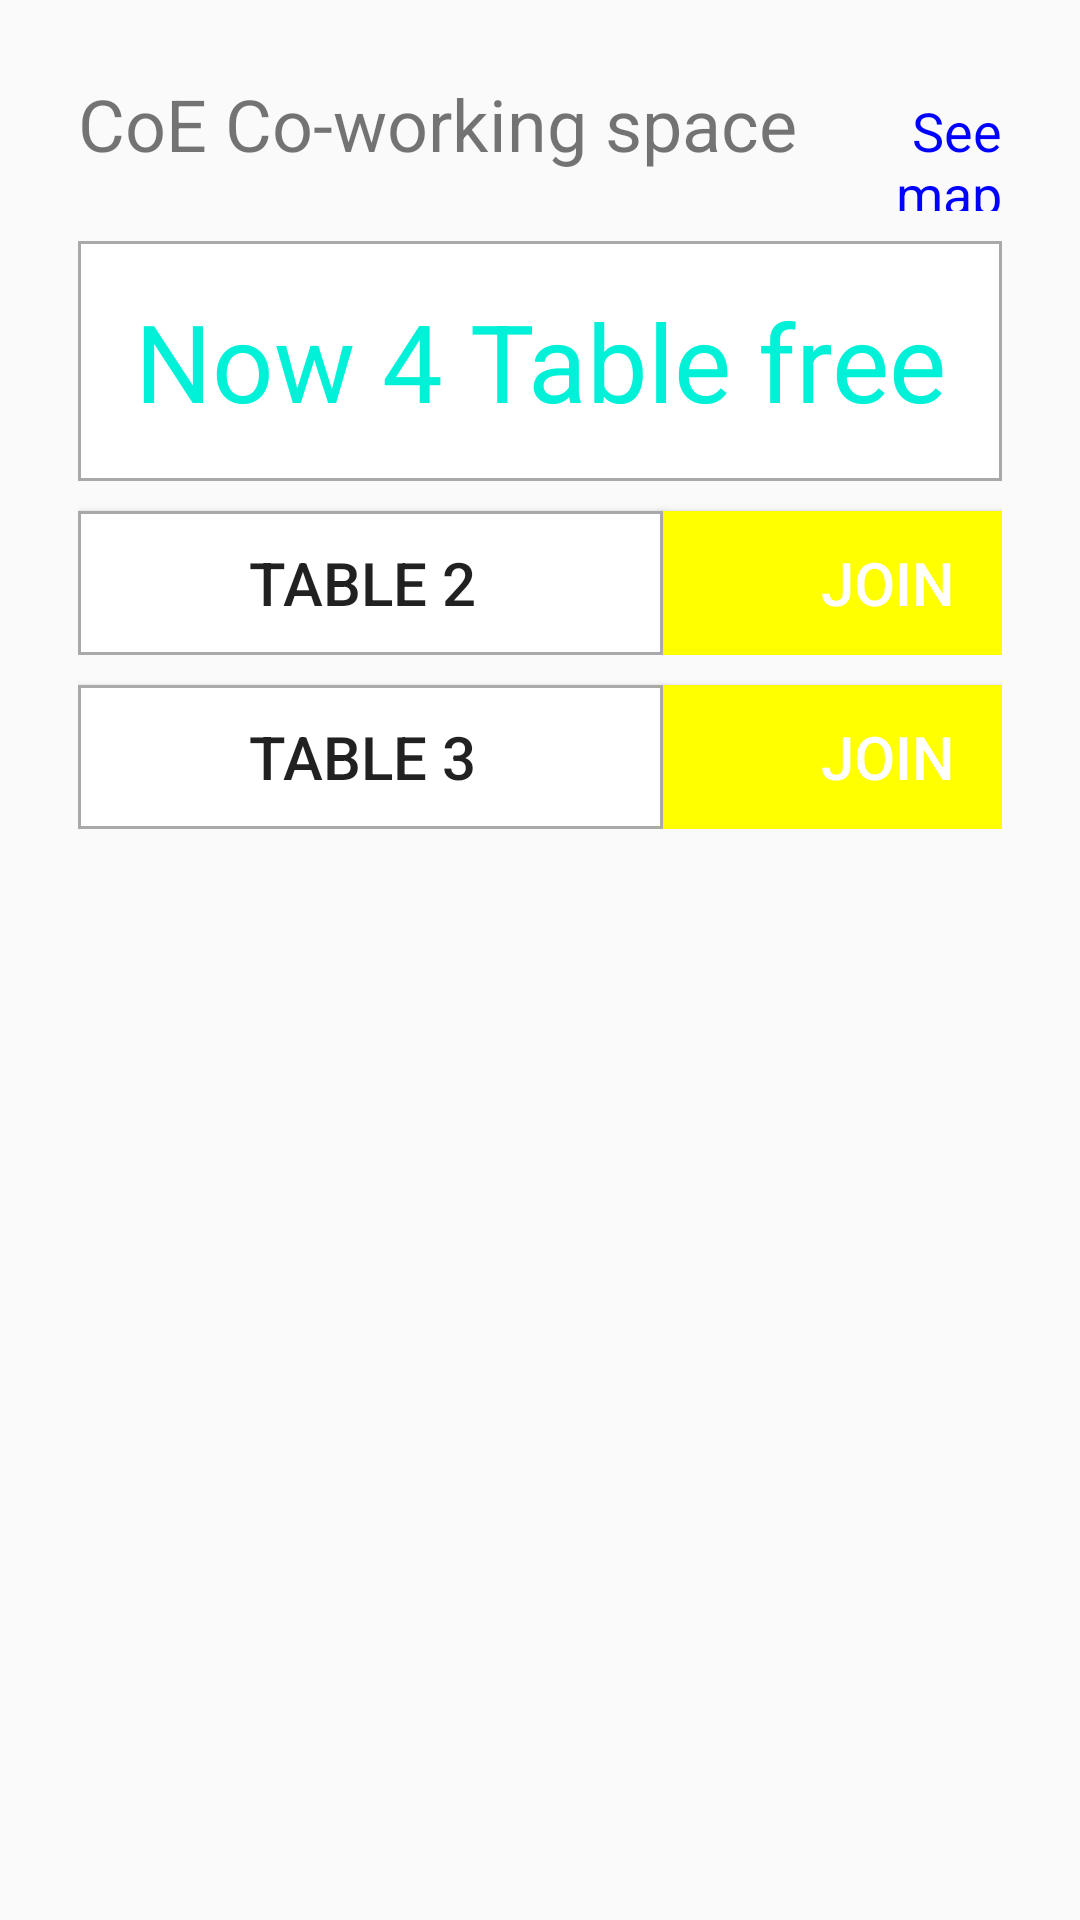

Layout XML and referenced resources for this Android screen:
<!-- AndroidManifest.xml: application theme AppTheme -->
<!-- res/layout/activity_join_page.xml -->
<?xml version="1.0" encoding="utf-8"?>
<LinearLayout xmlns:android="http://schemas.android.com/apk/res/android"
    android:layout_width="match_parent"
    android:layout_height="match_parent"
    xmlns:tools="http://schemas.android.com/tools"
    xmlns:app="http://schemas.android.com/apk/res-auto"
    android:paddingLeft="16dp"
    android:paddingRight="16dp"
    android:orientation="vertical">

    <LinearLayout
        android:layout_width="match_parent"
        android:layout_height="wrap_content"
        android:orientation="horizontal"
        android:layout_marginTop="5dp"
        >

        <ImageView
            android:layout_width="wrap_content"
            android:layout_height="wrap_content"
            android:maxWidth="30dp"
            android:maxHeight="30dp"
            android:adjustViewBounds="true"
            android:scaleType="fitCenter"
            android:src="@drawable/map"
            />

        <TextView
            android:layout_width="match_parent"
            android:layout_height="match_parent"
            android:layout_marginLeft="5dp"
            android:text="สาขาวิชาวิศวกรรมคอมพิวเตอร์"
            android:textSize="18dp"
            />

    </LinearLayout>

    <ImageView
        android:layout_width="match_parent"
        android:layout_height="wrap_content"
        android:layout_marginTop="10dp"
        android:src="@drawable/co_room"
        />

    <ScrollView
        android:layout_width="match_parent"
        android:layout_height="match_parent"
        app:layout_constraintEnd_toEndOf="parent"
        app:layout_constraintStart_toStartOf="parent">

        <LinearLayout
            android:layout_width="match_parent"
            android:layout_height="wrap_content"
            android:orientation="vertical"
            android:layout_margin="10dp">

            <LinearLayout
                android:layout_width="match_parent"
                android:layout_height="wrap_content"
                android:orientation="horizontal"
                >

                <TextView
                    android:layout_width="wrap_content"
                    android:layout_height="wrap_content"
                    android:text="CoE Co-working space"
                    android:textSize="24dp"
                    />

                <TextView
                    android:layout_width="match_parent"
                    android:layout_height="wrap_content"
                    android:gravity="right"
                    android:text="See map"
                    android:textColor="#0000FF"
                    android:textSize="18sp" />

            </LinearLayout>

            <LinearLayout
                android:layout_width="match_parent"
                android:layout_height="wrap_content"
                android:orientation="horizontal"
                >
                <TextView
                    android:id="@+id/buttSelect"
                    android:layout_width="match_parent"
                    android:layout_height="80dp"
                    android:layout_marginTop="10dp"
                    android:text="Now 4 Table free"
                    android:textColor="#00F0D8"
                    android:textSize="36dp"
                    android:background="@drawable/back"
                    android:gravity="center"
                    />
            </LinearLayout>

            <LinearLayout
                android:layout_width="match_parent"
                android:layout_height="wrap_content"
                android:orientation="horizontal"
                >

                <Button
                    android:id="@+id/buttSelect1"
                    android:layout_width="195dp"
                    android:layout_height="wrap_content"
                    android:background="@drawable/back"
                    android:layout_marginTop="10dp"
                    android:text="Table 2 "
                    android:textSize="20dp" />

                <Button
                    android:id="@+id/buttSelect2"
                    android:layout_width="150dp"
                    android:layout_height="match_parent"
                    android:layout_marginTop="10dp"
                    android:background="#FFFF00"
                    android:text="Join"
                    android:textColor="#FFFFFF"
                    android:textSize="20dp" />


            </LinearLayout>

            <LinearLayout
                android:layout_width="match_parent"
                android:layout_height="wrap_content"
                android:orientation="horizontal"
                >

                <Button
                    android:id="@+id/buttSelect3"
                    android:layout_width="195dp"
                    android:layout_height="wrap_content"
                    android:background="@drawable/back"
                    android:layout_marginTop="10dp"
                    android:text="Table 3 "
                    android:textSize="20dp" />

                <Button
                    android:id="@+id/buttSelect4"
                    android:layout_width="150dp"
                    android:layout_height="match_parent"
                    android:layout_marginTop="10dp"
                    android:background="#FFFF00"
                    android:text="Join"
                    android:textColor="#FFFFFF"
                    android:textSize="20dp" />


            </LinearLayout>

        </LinearLayout>
    </ScrollView>
</LinearLayout>
<!-- resources referenced by this layout -->
<resources>
  <!-- drawable back (drawable) -->
  <?xml version="1.0" encoding="utf-8"?>
  <shape xmlns:android="http://schemas.android.com/apk/res/android" android:shape="rectangle" >
      <solid android:color="@android:color/white" />
      <stroke android:width="1dip" android:color="#A9A9A9"/>
  </shape>
  <style name="AppTheme" parent="Theme.AppCompat.Light.DarkActionBar">
          
          <item name="colorPrimary">@color/colorPrimary</item>
          <item name="colorPrimaryDark">@color/colorPrimaryDark</item>
          <item name="colorAccent">@color/colorAccent</item>
      </style>
  <color name="colorPrimary">#008577</color>
  <color name="colorPrimaryDark">#00574B</color>
  <color name="colorAccent">#D81B60</color>
</resources>
